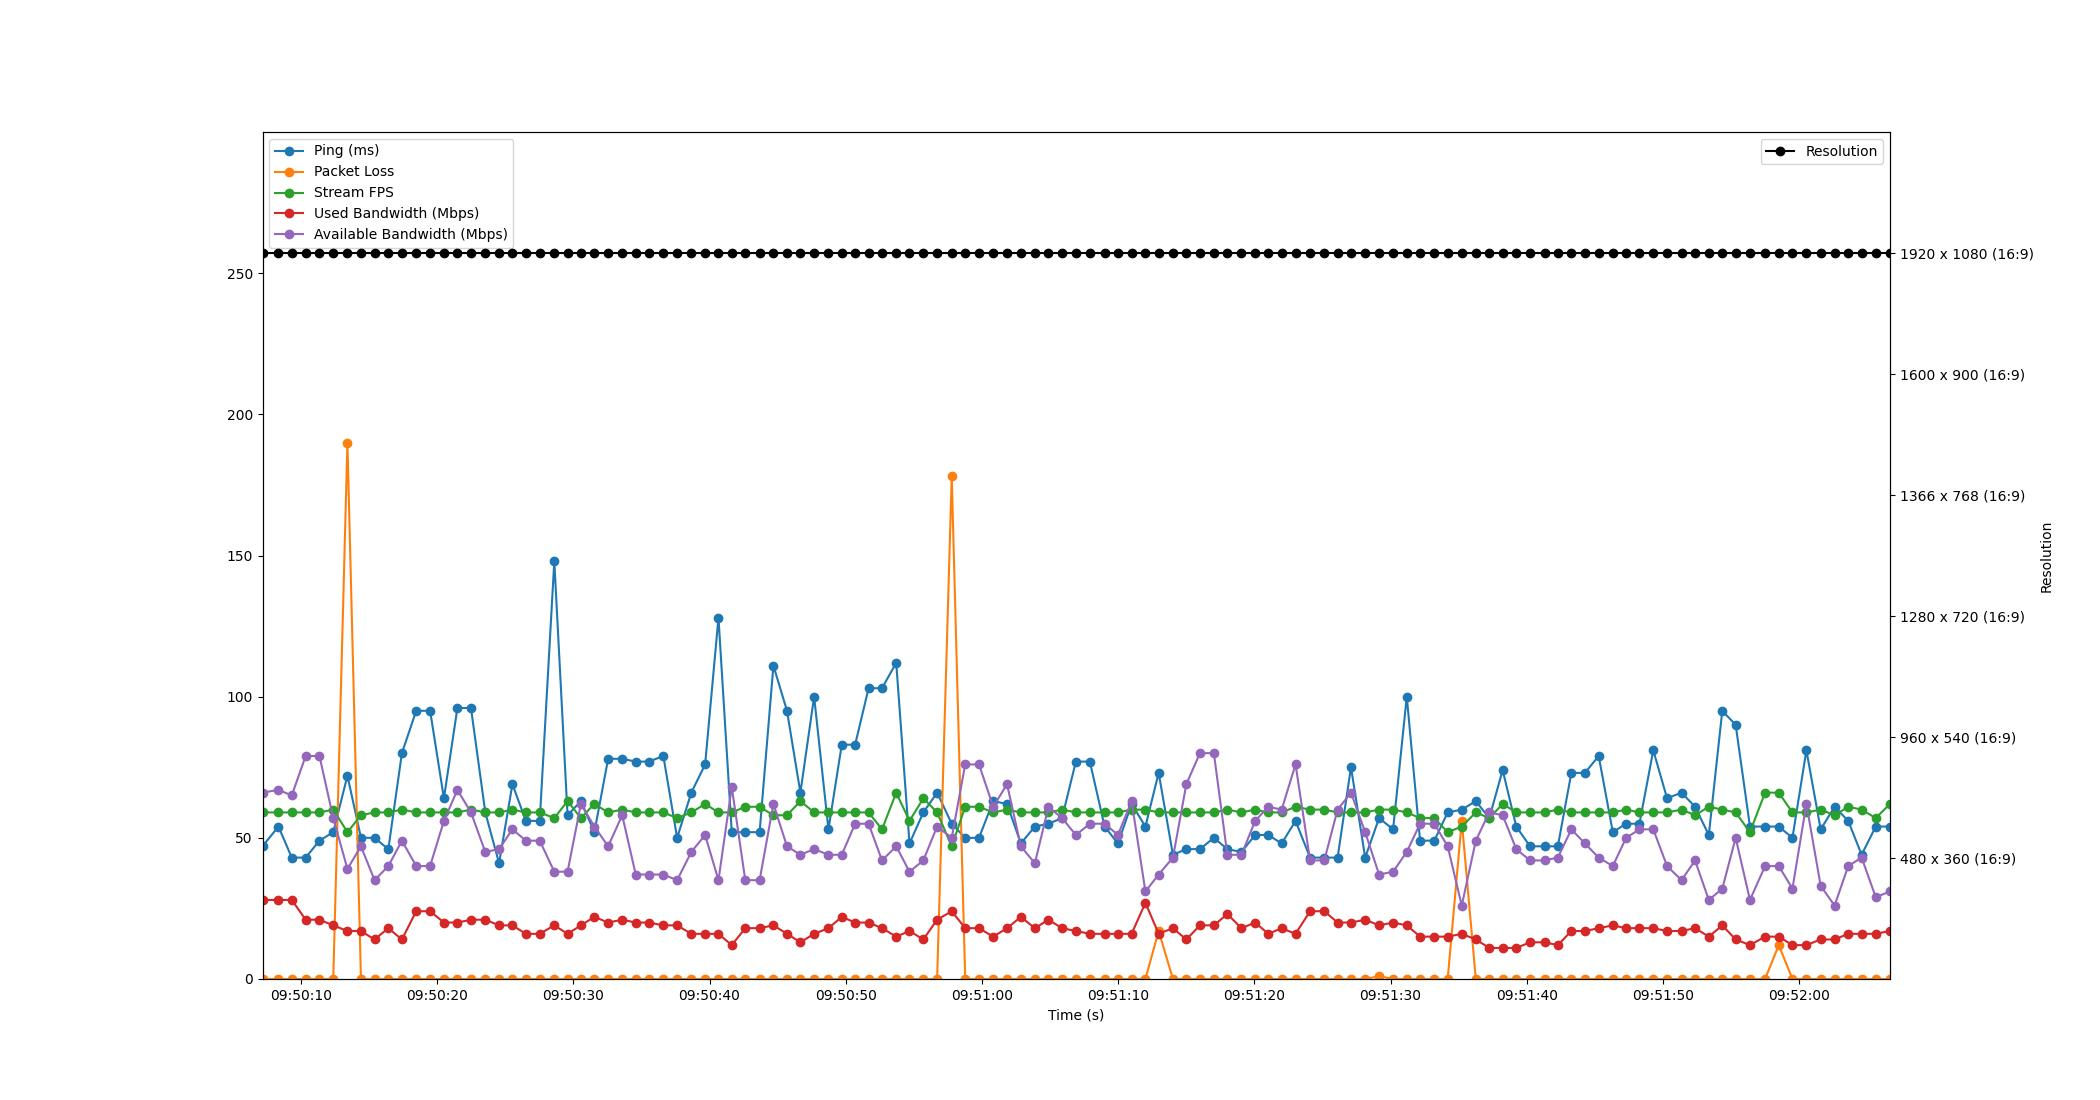

The table this chart was drawn from, first rows:
Time, Timestamp, Ping, Packet Loss, Stream FPS, Used Bandwidth, Resolution, Available Bandwidth
1.9073486328125e-06, 2023-07-11 09:50:07.182170, 47, 0, 59, 28, 1920 x 1080 (16:9), 66
1.17, 2023-07-11 09:50:08.351904, 54, 0, 59, 28, 1920 x 1080 (16:9), 67
2.148, 2023-07-11 09:50:09.330536, 43, 0, 59, 28, 1920 x 1080 (16:9), 65
3.17, 2023-07-11 09:50:10.351749, 43, 0, 59, 21, 1920 x 1080 (16:9), 79
4.18, 2023-07-11 09:50:11.362443, 49, 0, 59, 21, 1920 x 1080 (16:9), 79
5.195, 2023-07-11 09:50:12.377201, 52, 0, 60, 19, 1920 x 1080 (16:9), 57
6.235, 2023-07-11 09:50:13.417325, 72, 190, 52, 17, 1920 x 1080 (16:9), 39
7.228, 2023-07-11 09:50:14.410457, 50, 0, 58, 17, 1920 x 1080 (16:9), 47
8.226, 2023-07-11 09:50:15.408346, 50, 0, 59, 14, 1920 x 1080 (16:9), 35
9.237, 2023-07-11 09:50:16.419446, 46, 0, 59, 18, 1920 x 1080 (16:9), 40
10.23, 2023-07-11 09:50:17.416745, 80, 0, 60, 14, 1920 x 1080 (16:9), 49
11.28, 2023-07-11 09:50:18.466126, 95, 0, 59, 24, 1920 x 1080 (16:9), 40
12.31, 2023-07-11 09:50:19.487644, 95, 0, 59, 24, 1920 x 1080 (16:9), 40
13.32, 2023-07-11 09:50:20.500315, 64, 0, 59, 20, 1920 x 1080 (16:9), 56
14.31, 2023-07-11 09:50:21.491594, 96, 0, 59, 20, 1920 x 1080 (16:9), 67
15.3, 2023-07-11 09:50:22.486500, 96, 0, 60, 21, 1920 x 1080 (16:9), 59
16.36, 2023-07-11 09:50:23.538505, 59, 0, 59, 21, 1920 x 1080 (16:9), 45
17.37, 2023-07-11 09:50:24.550335, 41, 0, 59, 19, 1920 x 1080 (16:9), 46
18.35, 2023-07-11 09:50:25.528498, 69, 0, 60, 19, 1920 x 1080 (16:9), 53
19.34, 2023-07-11 09:50:26.518488, 56, 0, 59, 16, 1920 x 1080 (16:9), 49
20.35, 2023-07-11 09:50:27.534877, 56, 0, 59, 16, 1920 x 1080 (16:9), 49
21.42, 2023-07-11 09:50:28.604046, 148, 0, 57, 19, 1920 x 1080 (16:9), 38
22.4, 2023-07-11 09:50:29.577430, 58, 0, 63, 16, 1920 x 1080 (16:9), 38
23.38, 2023-07-11 09:50:30.557477, 63, 0, 57, 19, 1920 x 1080 (16:9), 62
24.36, 2023-07-11 09:50:31.546226, 52, 0, 62, 22, 1920 x 1080 (16:9), 54
25.37, 2023-07-11 09:50:32.556793, 78, 0, 59, 20, 1920 x 1080 (16:9), 47
26.41, 2023-07-11 09:50:33.588830, 78, 0, 60, 21, 1920 x 1080 (16:9), 58
27.4, 2023-07-11 09:50:34.583949, 77, 0, 59, 20, 1920 x 1080 (16:9), 37
28.38, 2023-07-11 09:50:35.560809, 77, 0, 59, 20, 1920 x 1080 (16:9), 37
29.43, 2023-07-11 09:50:36.609040, 79, 0, 59, 19, 1920 x 1080 (16:9), 37
30.44, 2023-07-11 09:50:37.621290, 50, 0, 57, 19, 1920 x 1080 (16:9), 35
31.48, 2023-07-11 09:50:38.663622, 66, 0, 59, 16, 1920 x 1080 (16:9), 45
32.49, 2023-07-11 09:50:39.676852, 76, 0, 62, 16, 1920 x 1080 (16:9), 51
33.47, 2023-07-11 09:50:40.656606, 128, 0, 59, 16, 1920 x 1080 (16:9), 35
34.45, 2023-07-11 09:50:41.631934, 52, 0, 59, 12, 1920 x 1080 (16:9), 68
35.44, 2023-07-11 09:50:42.623531, 52, 0, 61, 18, 1920 x 1080 (16:9), 35
36.49, 2023-07-11 09:50:43.675720, 52, 0, 61, 18, 1920 x 1080 (16:9), 35
37.51, 2023-07-11 09:50:44.690537, 111, 0, 58, 19, 1920 x 1080 (16:9), 62
38.5, 2023-07-11 09:50:45.685715, 95, 0, 58, 16, 1920 x 1080 (16:9), 47
39.49, 2023-07-11 09:50:46.670513, 66, 0, 63, 13, 1920 x 1080 (16:9), 44
40.5, 2023-07-11 09:50:47.678493, 100, 0, 59, 16, 1920 x 1080 (16:9), 46
41.55, 2023-07-11 09:50:48.730547, 53, 0, 59, 18, 1920 x 1080 (16:9), 44
42.53, 2023-07-11 09:50:49.707849, 83, 0, 59, 22, 1920 x 1080 (16:9), 44
43.51, 2023-07-11 09:50:50.690521, 83, 0, 59, 20, 1920 x 1080 (16:9), 55
44.49, 2023-07-11 09:50:51.676655, 103, 0, 59, 20, 1920 x 1080 (16:9), 55
45.48, 2023-07-11 09:50:52.662528, 103, 0, 53, 18, 1920 x 1080 (16:9), 42
46.52, 2023-07-11 09:50:53.705395, 112, 0, 66, 15, 1920 x 1080 (16:9), 47
47.5, 2023-07-11 09:50:54.680487, 48, 0, 56, 17, 1920 x 1080 (16:9), 38
48.51, 2023-07-11 09:50:55.696075, 59, 0, 64, 14, 1920 x 1080 (16:9), 42
49.53, 2023-07-11 09:50:56.708048, 66, 0, 59, 21, 1920 x 1080 (16:9), 54
50.6, 2023-07-11 09:50:57.781232, 55, 178, 47, 24, 1920 x 1080 (16:9), 50
51.59, 2023-07-11 09:50:58.770031, 50, 0, 61, 18, 1920 x 1080 (16:9), 76
52.6, 2023-07-11 09:50:59.782486, 50, 0, 61, 18, 1920 x 1080 (16:9), 76
53.65, 2023-07-11 09:51:00.828264, 63, 0, 59, 15, 1920 x 1080 (16:9), 61
54.66, 2023-07-11 09:51:01.842129, 62, 0, 60, 18, 1920 x 1080 (16:9), 69
55.67, 2023-07-11 09:51:02.854229, 48, 0, 59, 22, 1920 x 1080 (16:9), 47
56.7, 2023-07-11 09:51:03.885462, 54, 0, 59, 18, 1920 x 1080 (16:9), 41
57.7, 2023-07-11 09:51:04.882062, 55, 0, 59, 21, 1920 x 1080 (16:9), 61
58.7, 2023-07-11 09:51:05.878144, 57, 0, 60, 18, 1920 x 1080 (16:9), 57
59.71, 2023-07-11 09:51:06.893572, 77, 0, 59, 17, 1920 x 1080 (16:9), 51
... 59 more rows
